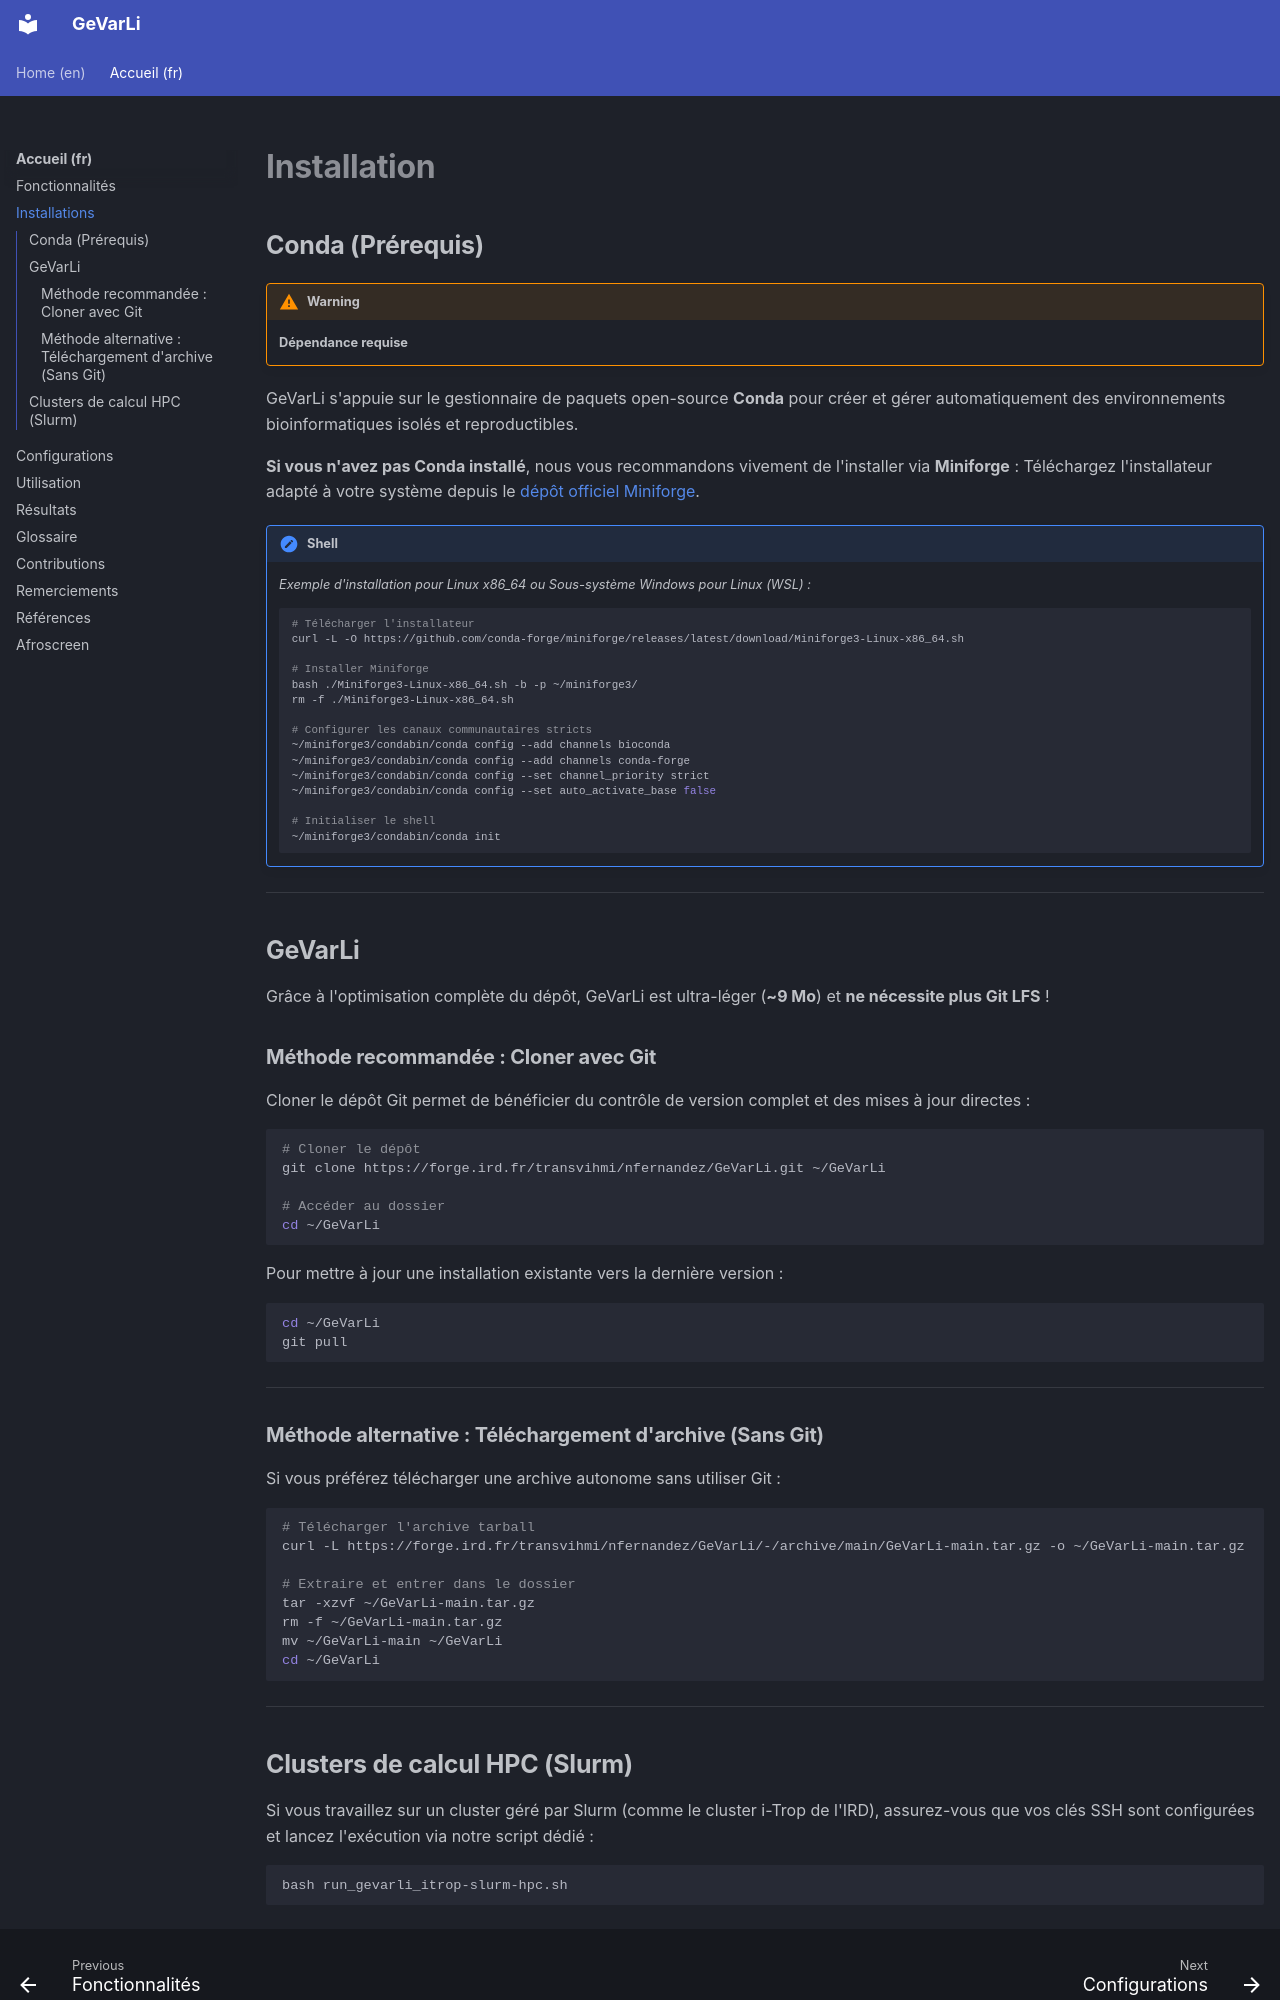

repository: Nicolas-Fernandez/GeVarLi · page: fr/pages/installations/index.html · generator: mkdocs

# **Installation**

## **Conda (Prérequis)**

!!! warning
    **Dépendance requise**

GeVarLi s'appuie sur le gestionnaire de paquets open-source **Conda** pour créer et gérer automatiquement des environnements bioinformatiques isolés et reproductibles.

**Si vous n'avez pas Conda installé**, nous vous recommandons vivement de l'installer via **Miniforge** :
Téléchargez l'installateur adapté à votre système depuis le [dépôt officiel Miniforge](https://github.com/conda-forge/miniforge/releases).

!!! shell
    _Exemple d'installation pour Linux x86_64 ou Sous-système Windows pour Linux (WSL) :_
    ```shell
    # Télécharger l'installateur
    curl -L -O https://github.com/conda-forge/miniforge/releases/latest/download/Miniforge3-Linux-x86_64.sh
    
    # Installer Miniforge
    bash ./Miniforge3-Linux-x86_64.sh -b -p ~/miniforge3/
    rm -f ./Miniforge3-Linux-x86_64.sh
    
    # Configurer les canaux communautaires stricts
    ~/miniforge3/condabin/conda config --add channels bioconda
    ~/miniforge3/condabin/conda config --add channels conda-forge
    ~/miniforge3/condabin/conda config --set channel_priority strict
    ~/miniforge3/condabin/conda config --set auto_activate_base false
    
    # Initialiser le shell
    ~/miniforge3/condabin/conda init
    ```

---

## **GeVarLi**

Grâce à l'optimisation complète du dépôt, GeVarLi est ultra-léger (**~9 Mo**) et **ne nécessite plus Git LFS** !

### **Méthode recommandée : Cloner avec Git**

Cloner le dépôt Git permet de bénéficier du contrôle de version complet et des mises à jour directes :

```shell
# Cloner le dépôt
git clone https://forge.ird.fr/transvihmi/nfernandez/GeVarLi.git ~/GeVarLi

# Accéder au dossier
cd ~/GeVarLi
```

Pour mettre à jour une installation existante vers la dernière version :
```shell
cd ~/GeVarLi
git pull
```

---

### **Méthode alternative : Téléchargement d'archive (Sans Git)**

Si vous préférez télécharger une archive autonome sans utiliser Git :

```shell
# Télécharger l'archive tarball
curl -L https://forge.ird.fr/transvihmi/nfernandez/GeVarLi/-/archive/main/GeVarLi-main.tar.gz -o ~/GeVarLi-main.tar.gz

# Extraire et entrer dans le dossier
tar -xzvf ~/GeVarLi-main.tar.gz
rm -f ~/GeVarLi-main.tar.gz
mv ~/GeVarLi-main ~/GeVarLi
cd ~/GeVarLi
```

---
